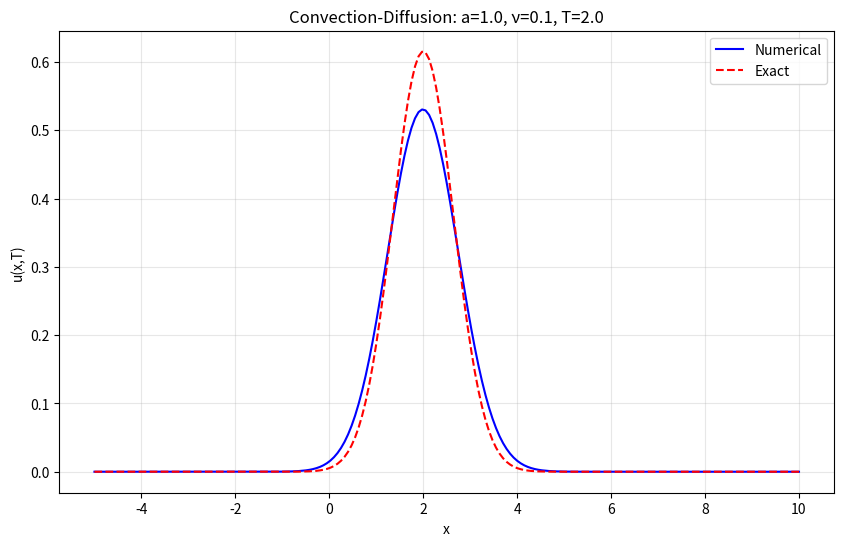

This chart was generated by the following Python code:
import numpy as np
import matplotlib.pyplot as plt

def simple_convection_diffusion(a=1.0, nu=0.1, t0=0.1):
    """简单的对流扩散验证"""
    xmin, xmax = -5, 10
    Nx = 200
    T = 2.0
    Nt = 1000
    
    dx = (xmax - xmin) / Nx
    dt = T / Nt
    x = np.linspace(xmin, xmax, Nx+1)
    
    # 初始条件
    u = np.exp(-x**2 / (4*nu*t0)) / np.sqrt(4*np.pi*nu*t0)
    
    # 简单的时间步进（迎风格式）
    for n in range(Nt):
        u_old = u.copy()
        for i in range(1, Nx):
            # 对流项：迎风
            if a > 0:
                conv = a * (u_old[i] - u_old[i-1]) / dx
            else:
                conv = a * (u_old[i+1] - u_old[i]) / dx
            
            # 扩散项：中心差分
            diff = nu * (u_old[i+1] - 2*u_old[i] + u_old[i-1]) / (dx**2)
            
            u[i] = u_old[i] - dt * conv + dt * diff
        
        # 边界
        u[0] = u[1]
        u[Nx] = u[Nx-1]
    
    # 解析解
    u_exact = np.exp(-(x - a*T)**2 / (4*nu*(T+t0))) / np.sqrt(4*np.pi*nu*(T+t0))
    
    # 绘图
    plt.figure(figsize=(10, 6))
    plt.plot(x, u, 'b-', label='Numerical')
    plt.plot(x, u_exact, 'r--', label='Exact')
    plt.xlabel('x')
    plt.ylabel('u(x,T)')
    plt.title(f'Convection-Diffusion: a={a}, ν={nu}, T={T}')
    plt.legend()
    plt.grid(True, alpha=0.3)
    plt.show()
    
    # 分析
    idx_num = np.argmax(u)
    idx_exact = np.argmax(u_exact)
    print(f"Numerical peak at x = {x[idx_num]:.4f}")
    print(f"Exact peak at x = {x[idx_exact]:.4f}")
    print(f"Theoretical: x = aT = {a*T:.4f}")

if __name__ == "__main__":
    simple_convection_diffusion()
